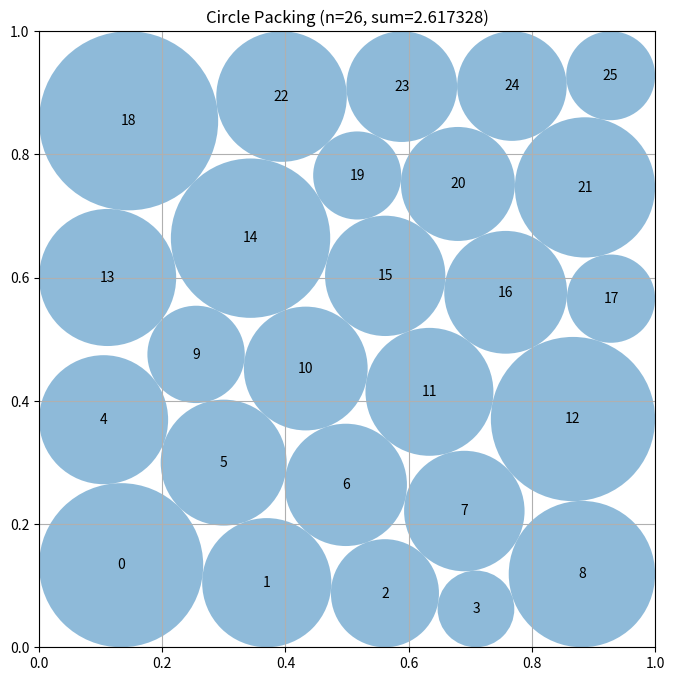

This figure's Python source:
"""Constructor-based circle packing for n=26 circles"""
import numpy as np


def construct_packing():
    """Optimize eight deterministic six-row, variable-radius packing seeds."""
    # Keep the original construction as a guaranteed-valid fallback.
    fallback_r = 0.1
    fallback = np.array(
        [[x, y] for y in (0.1, 0.3, 0.5, 0.7, 0.9)
                  for x in (0.1, 0.3, 0.5, 0.7, 0.9)],
        dtype=float,
    )
    small = 0.1 * (3.0 - 2.0 * np.sqrt(2.0)) - 1.0e-8
    fallback = np.vstack((fallback, [[small, small]]))
    fallback_radii = np.r_[np.full(25, fallback_r, dtype=float), small]
    best = fallback.copy()
    best_radii = fallback_radii.copy()
    best_sum = float(best_radii.sum())

    # The six rows have 4,5,4,5,4,4 circles, respectively.  Alternating
    # offsets expose diagonal contacts instead of restricting the search to
    # the incumbent's square contact graph.
    try:
        from scipy.optimize import minimize

        counts = (4, 5, 4, 5, 4, 4)
        seeds = []
        for mirror, reverse, skew in (
            (0, 0, 0.000), (1, 0, 0.000), (0, 1, 0.000), (1, 1, 0.000),
            (0, 0, 0.012), (1, 0, -0.012), (0, 1, 0.009), (1, 1, -0.009),
        ):
            pts = []
            for row, count in enumerate(counts):
                yy = 0.075 + row * 0.165
                width = (count - 1) * 0.155
                offset = (0.025 if row % 2 else 0.0) + skew * (row - 2.5)
                xx = (1.0 - width) * 0.5 + offset
                xs = np.linspace(xx, xx + width, count)
                if mirror:
                    xs = 1.0 - xs
                pts.extend((float(x), yy) for x in xs)
            if reverse:
                pts = [(x, 1.0 - y) for x, y in pts[::-1]]
            # Start closer to the useful large-radius basin.  The row pitch
            # and horizontal spacing still leave positive separation slack,
            # while the increased radii reduce the optimizer's tendency to
            # settle near the small-radius boundary solution.
            rr = np.full(26, 0.072, dtype=float)
            seeds.append(np.r_[np.asarray(pts, dtype=float).ravel(), rr])

        def constraints(z):
            """Return wall and pairwise squared-distance inequalities."""
            p = z[:52].reshape(26, 2)
            r = z[52:]
            out = [p[:, 0] - r, p[:, 1] - r,
                   1.0 - p[:, 0] - r, 1.0 - p[:, 1] - r]
            for i in range(26):
                d = p[i + 1:] - p[i]
                out.append(np.einsum("ij,ij->i", d, d) -
                           (r[i] + r[i + 1:]) ** 2 - 2.0e-9)
            return np.concatenate(out)

        for seed in seeds:
            result = minimize(
                lambda z: -float(np.sum(z[52:])),
                seed,
                method="SLSQP",
                bounds=[(0.0, 1.0)] * 52 + [(1.0e-5, 0.25)] * 26,
                constraints={"type": "ineq", "fun": constraints},
                options={"maxiter": 450, "ftol": 2.0e-9, "disp": False},
            )
            if not result.success:
                continue
            z = np.asarray(result.x, dtype=float)
            p, r = z[:52].reshape(26, 2), z[52:].copy()
            slack = np.min(constraints(z))
            if slack < 0.0:
                r *= max(0.0, 1.0 + slack / max(1.0e-12, r.max()))
                z[52:] = r
            if float(r.sum()) > best_sum and np.min(constraints(z)) >= -2.0e-8:
                best, best_radii, best_sum = p.copy(), r.copy(), float(r.sum())

        # Contact-graph continuation: inflate radii and release three
        # geometry-specific subsets of the incumbent's tight constraints.
        # The first direction opens tight walls, the second opens the
        # tightest circle contacts, and the third combines both effects.
        wall_slack = np.column_stack((
            best[:, 0] - best_radii,
            best[:, 1] - best_radii,
            1.0 - best[:, 0] - best_radii,
            1.0 - best[:, 1] - best_radii,
        ))
        directions = [np.zeros((26, 2), dtype=float) for _ in range(3)]

        for i in range(26):
            if wall_slack[i, 0] < 0.018:
                directions[0][i, 0] += 1.0
            if wall_slack[i, 2] < 0.018:
                directions[0][i, 0] -= 1.0
            if wall_slack[i, 1] < 0.018:
                directions[0][i, 1] += 1.0
            if wall_slack[i, 3] < 0.018:
                directions[0][i, 1] -= 1.0

        contacts = []
        for i in range(26):
            delta = best[i + 1:] - best[i]
            distances = np.sqrt(np.maximum(
                np.einsum("ij,ij->i", delta, delta), 1.0e-24))
            gaps = distances - (best_radii[i] + best_radii[i + 1:])
            for local, gap in enumerate(gaps):
                j = i + 1 + local
                if gap < 0.018:
                    contacts.append((float(gap), i, j, delta[local] / distances[local]))
        contacts.sort(key=lambda item: (item[0], item[1], item[2]))

        for rank, (_, i, j, unit) in enumerate(contacts[:40]):
            sign = 1.0 if rank % 2 == 0 else -1.0
            directions[1][i] -= sign * unit
            directions[1][j] += sign * unit
            tangent = np.array((-unit[1], unit[0]), dtype=float)
            directions[2][i] += sign * tangent
            directions[2][j] -= sign * tangent

        directions[2] += 0.55 * directions[0]
        for pattern in directions:
            scale = float(np.max(np.abs(pattern)))
            if scale > 1.0e-12:
                pattern = pattern / scale
            start_p = np.clip(best + 8.0e-4 * pattern, 1.0e-6, 1.0 - 1.0e-6)
            start_r = np.minimum(best_radii * 1.0005, 0.249)
            start = np.r_[start_p.ravel(), start_r]

            result = minimize(
                lambda z: -float(np.sum(z[52:])),
                start,
                method="SLSQP",
                bounds=[(0.0, 1.0)] * 52 + [(1.0e-5, 0.25)] * 26,
                constraints={"type": "ineq", "fun": constraints},
                options={"maxiter": 260, "ftol": 2.0e-9, "disp": False},
            )
            if not result.success:
                continue

            z = np.asarray(result.x, dtype=float).copy()
            p = z[:52].reshape(26, 2).copy()
            r = z[52:].copy()

            # Uniformly shrink only when numerical optimization leaves a
            # tiny wall or pairwise violation.
            for _ in range(24):
                slack = float(np.min(constraints(np.r_[p.ravel(), r])))
                if slack >= -2.0e-9:
                    break
                r *= 0.999
            checked = np.r_[p.ravel(), r]
            if np.min(constraints(checked)) >= -2.0e-8:
                value = float(r.sum())
                if value > best_sum:
                    best, best_radii, best_sum = p, r, value
    except Exception:
        pass

    return best, best_radii, best_sum


def compute_max_radii(centers):
    """Compute feasible radii by boundary initialization and pairwise projection."""
    n = centers.shape[0]
    radii = np.min(
        np.column_stack((centers[:, 0], centers[:, 1],
                         1.0 - centers[:, 0], 1.0 - centers[:, 1])),
        axis=1,
    )

    for _ in range(12):
        changed = False
        for i in range(n):
            for j in range(i + 1, n):
                d = float(np.linalg.norm(centers[i] - centers[j]))
                excess = radii[i] + radii[j] - d
                if excess > 1e-12:
                    total = radii[i] + radii[j]
                    if total > 0.0:
                        radii[i] -= excess * radii[i] / total
                        radii[j] -= excess * radii[j] / total
                        changed = True
        if not changed:
            break
    return np.maximum(radii, 0.0)


def run_packing():
    """Run the circle packing constructor for n=26."""
    centers, radii, sum_radii = construct_packing()
    return centers, radii, sum_radii


def visualize(centers, radii):
    """Visualize the circle packing."""
    import matplotlib.pyplot as plt
    from matplotlib.patches import Circle

    fig, ax = plt.subplots(figsize=(8, 8))
    ax.set_xlim(0, 1)
    ax.set_ylim(0, 1)
    ax.set_aspect("equal")
    ax.grid(True)

    for i, (center, radius) in enumerate(zip(centers, radii)):
        ax.add_patch(Circle(center, radius, alpha=0.5))
        ax.text(center[0], center[1], str(i), ha="center", va="center")

    plt.title(f"Circle Packing (n={len(centers)}, sum={sum(radii):.6f})")
    plt.show()


if __name__ == "__main__":
    centers, radii, sum_radii = run_packing()
    print(f"Sum of radii: {sum_radii}")
    visualize(centers, radii)
